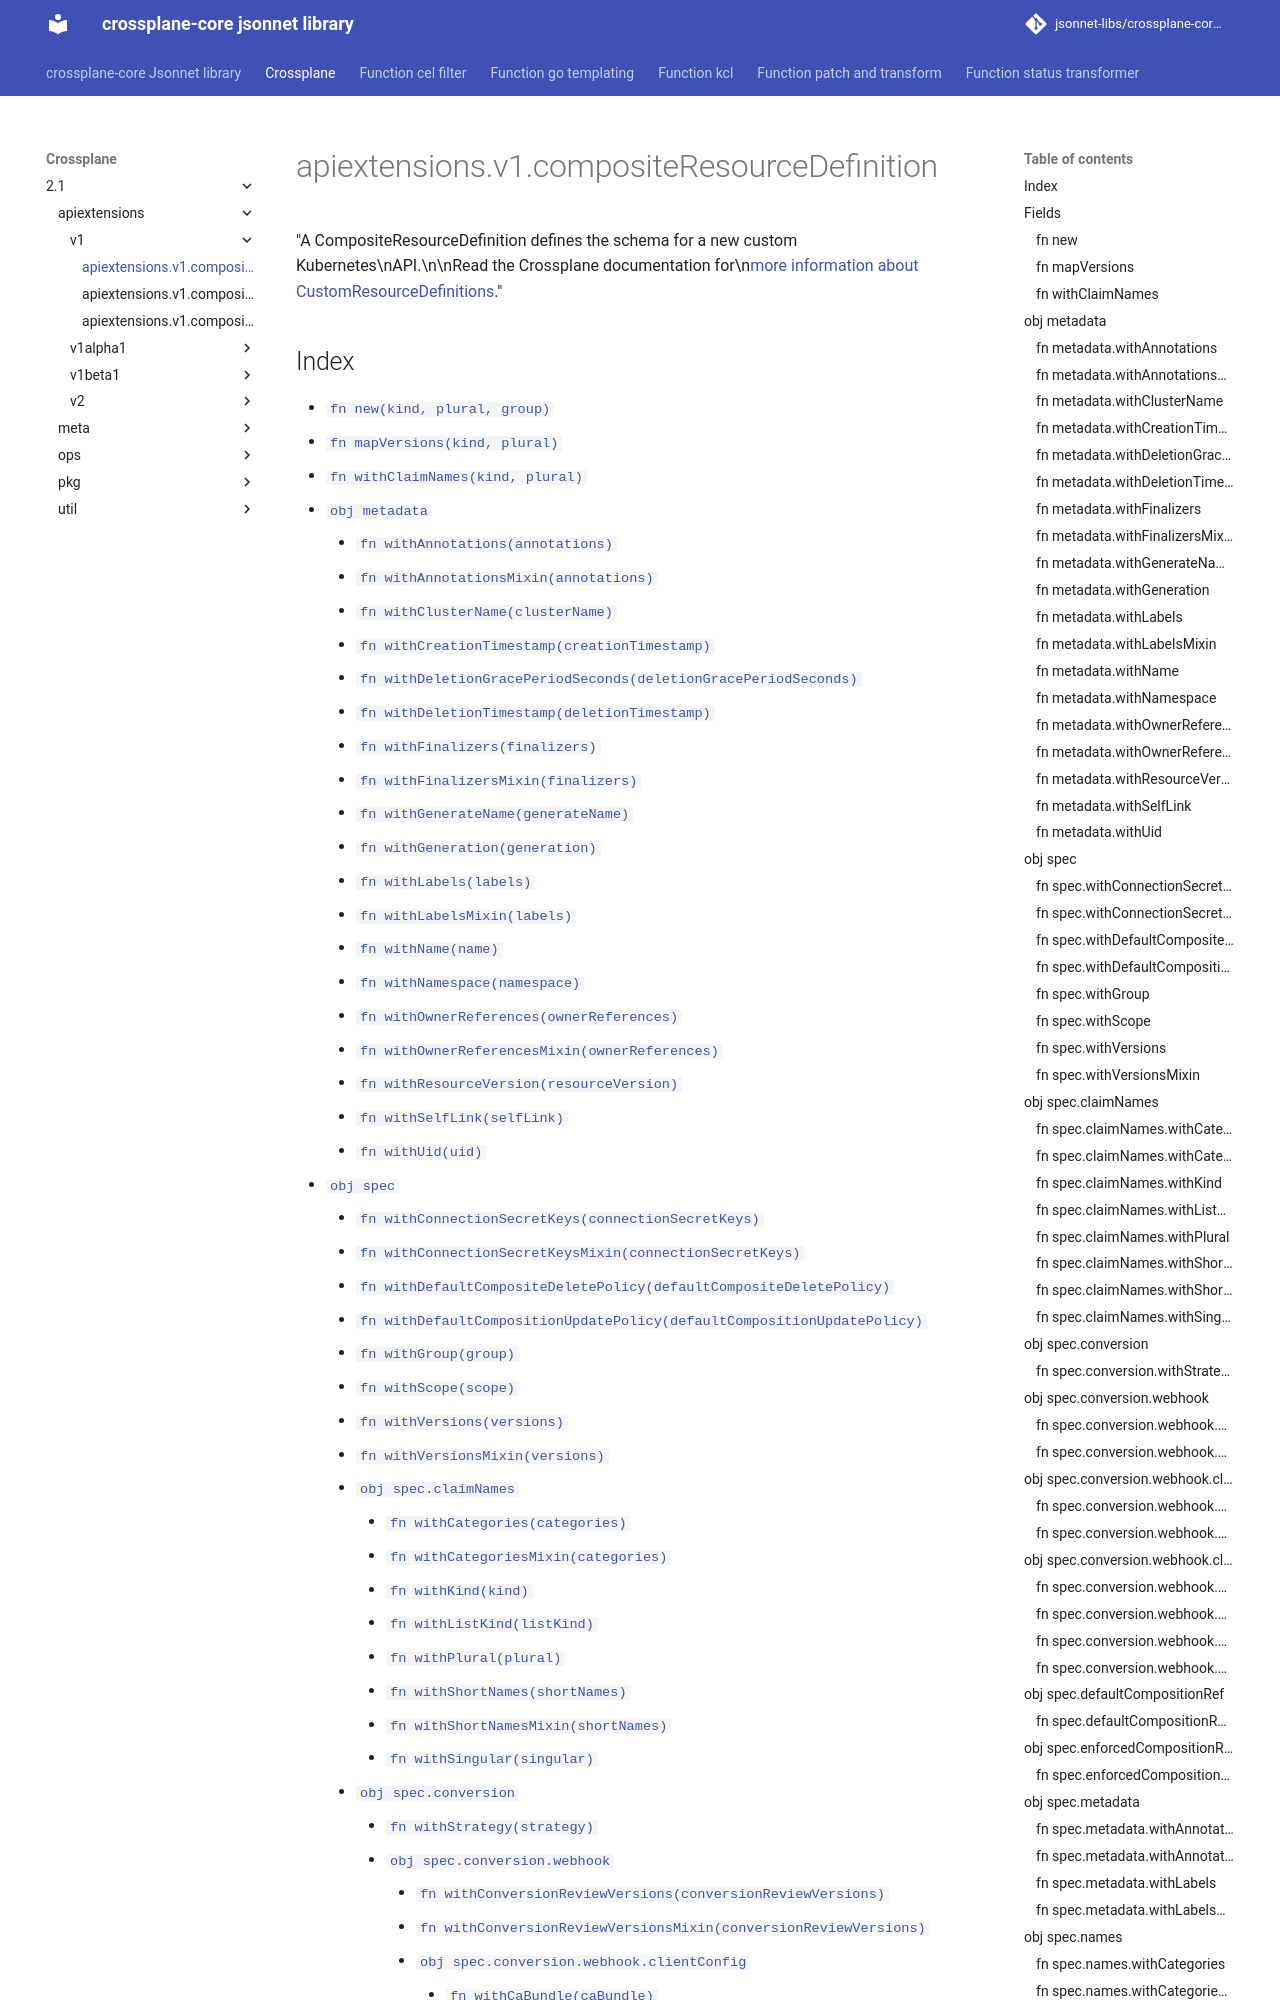

repository: jsonnet-libs/crossplane-core-libsonnet · page: crossplane/2.1/apiextensions/v1/compositeResourceDefinition/index.html · generator: mkdocs

---
permalink: /crossplane/2.1/apiextensions/v1/compositeResourceDefinition/
---

# apiextensions.v1.compositeResourceDefinition

"A CompositeResourceDefinition defines the schema for a new custom Kubernetes\nAPI.\n\nRead the Crossplane documentation for\n[more information about CustomResourceDefinitions](https://docs.crossplane.io/latest/concepts/composite-resource-definitions)."
